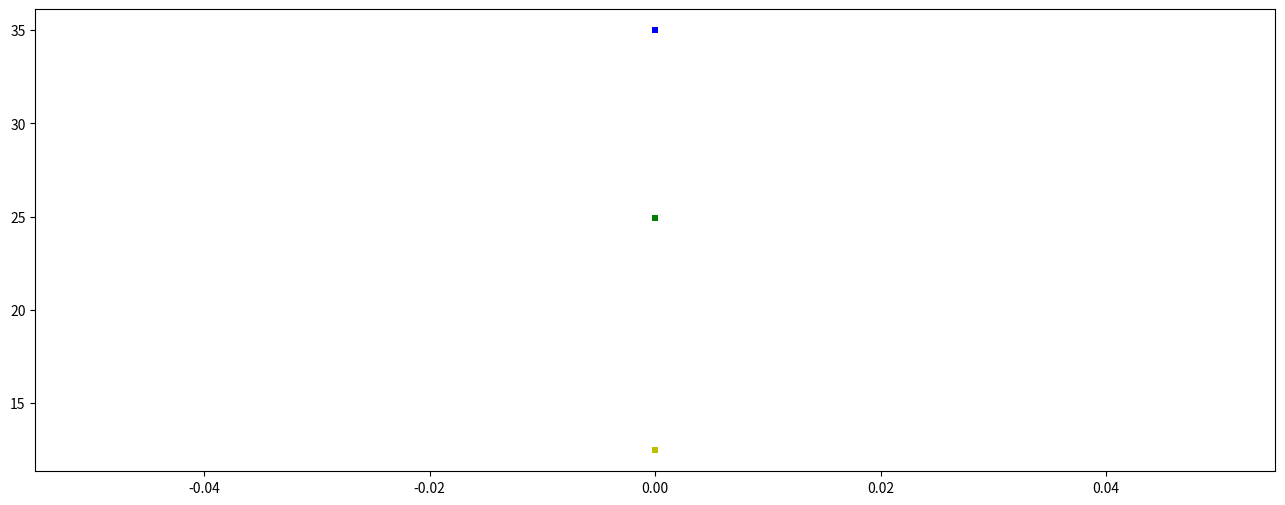

Generate this figure with matplotlib: (Note: this script raises an exception after producing the figure.)

#####windows setup to get graphing working, currently doesnt work########################################################
#getting matplotlib working from: http://stackoverflow.com/questions/18280436/importerror-matplotlib-requires-dateutil  #
#numpy (numpy-MKL-1.8.0.win-amd64-py3.3.exe) from: http://www.lfd.uci.edu/~gohlke/pythonlibs/#numpy                     #
#matplotlib (matplotlib-1.3.1.win-amd64-py3.3.exe) from: http://matplotlib.org/downloads.html                           #
#dateutil (python-dateutil-2.2.win-amd64-py3.3.exe) from: http://www.lfd.uci.edu/~gohlke/pythonlibs/#python-dateutil    #
#pytz (pytz-2013.8.win-amd64-py3.3.exe) from: http://www.lfd.uci.edu/~gohlke/pythonlibs/#pytz                           #
#pyparsing (pyparsing-2.0.1.win-amd64-py3.3.exe) from: http://www.lfd.uci.edu/~gohlke/pythonlibs/#pyparsing             #
#six (six-1.4.1.win-amd64-py3.3.exe) from: http://www.lfd.uci.edu/~gohlke/pythonlibs/#six                               #
#########################################################################################################################

#how to use scipy: http://www.loria.fr/~rougier/teaching/matplotlib/#id5

#genetic algorithm by alex thompson

import random
import pprint
import scipy
import matplotlib.pyplot as plt

plt.figure(figsize=(16,6),dpi=115)

random.seed

def main():
    number_of_generations=100
    total_generations_taken=0
    lowest_generations_taken=50
    for _ in range(0,number_of_generations):
        generations_taken = genetic_algorithm()
        total_generations_taken = total_generations_taken + generations_taken
        if lowest_generations_taken > generations_taken:
            lowest_generations_taken = generations_taken

    print("average generations taken=" + str(total_generations_taken/number_of_generations))
    print("lowest generations taken="+ str(lowest_generations_taken))
    plt.show()

def genetic_algorithm():
    global pp
    pp = pprint.PrettyPrinter(indent = 4)
    #make into one graph with different colors, divide total by 100 to bring it closer to the other results and mention it in the legend
    axgraph = plt.subplot(111)

    #configurable settings
    pool_size = 50#input("enter the pool size\n") #must be even
    gene_length = 50#input("enter the gene length\n")
    parents_number = pool_size #must be even
    tournament_size = 15
    generations = 50
    mutation_rate = .02 #percentage as a decimal
    crossover_rate = .9

    pool_gene = initialize_gene_pool(pool_size, gene_length)
    #pp.pprint(pool_gene)
    current_fitness_total = sum_of_fitness(pool_gene)

    highest_fitness_total = 0
    highest_fitness_member={}
    highest_fitness_member[0] = {"fitness":0}
    highest_fitness_member[0] = dict(find_highest_fitness(pool_gene, highest_fitness_member))

    graph_points(0,current_fitness_total*.01,'y',axgraph)
    graph_points(0,current_fitness_total/pool_size,'g',axgraph)
    graph_points(0,highest_fitness_member[0]["fitness"],'b',axgraph)
    
    optimal_found = False
    for i in range(0,generations):

        #pp.pprint(pool_gene)
        #parents_gene = roulette_wheel_selection(pool_gene, parents_number, highest_fitness_member)
        #pp.pprint(parents_gene)
        parents_gene = tournament_selection(pool_gene, parents_number, tournament_size, highest_fitness_member)
        #pp.pprint(parents_gene)
        shuffled_gene = shuffle(parents_gene)
        #pp.pprint(shuffled_gene)
        children_gene = single_point_crossover(shuffled_gene, crossover_rate)
        #pp.pprint(children_gene)
        mutated_gene = mutation(children_gene, mutation_rate)
        #pp.pprint(mutated_gene)
        pool_gene = mutated_gene
        #pp.pprint(pool_gene)
        pool_gene = fitness_of_members(pool_gene)
        #pp.pprint(pool_gene)
        current_fitness_total = sum_of_fitness(pool_gene)

        highest_fitness_total = current_fitness_total if current_fitness_total > highest_fitness_total else highest_fitness_total
        
        highest_fitness_member[0] = dict(find_highest_fitness(pool_gene, highest_fitness_member))

        graph_points(i+1,current_fitness_total*.01,'y',axgraph)
        graph_points(i+1,current_fitness_total/pool_size,'g',axgraph)
        graph_points(i+1,highest_fitness_member[0]["fitness"],'b',axgraph)


        if highest_fitness_member[0]["fitness"] == gene_length:
            #print("")
            print("generations taken="+str(i+1))
            optimal_found=True
            break
    if optimal_found == False:
        print('no optimal found')
    #print("highest fitness member=" + str(highest_fitness_member[0]["fitness"]))
    #print("fitness goal=" + str(gene_length))

    #graphing

    #settings
    plt.grid(True)
    #label graphs
    axgraph.set_xlabel(r"generation", fontsize = 12)
    axgraph.set_ylabel(r"fitness", fontsize = 12)
    plt.legend(('total fitness*0.01','mean fitness','best member'), loc = 'lower right')
    #set graph limits
    #axgraph.set_xlim(0,i)
    axgraph.set_ylim(0,gene_length+1)
    # Produce output
    #plt.savefig('graphs.png', dpi=150)
    #plt.show()
    return i+1

def initialize_gene_pool(pool_size = 2, gene_length = 2):
    pool_gene = {}
    for member in range(0,pool_size):
        value_gene = list(range(gene_length))
        value_member = {}
        for gene in range(0,gene_length):
            value_gene[gene] = random.randint(0,1)
        value_fitness = sum(value_gene)
        value_member["gene"] = value_gene
        value_member["fitness"] = value_fitness
        pool_gene[member] = value_member
    return pool_gene

def roulette_wheel_selection(pool_gene, parents_number, highest_fitness_member):
    parents_gene = {}
    pool_size=len(pool_gene)

    current_fitness_total = sum_of_fitness(pool_gene)
    for parent in range(0,parents_number-1):
        cutoff = random.randint(0,current_fitness_total)
        fitness_sum = 0 #resets the fitness counter
        for member in range(0,pool_size):
            fitness_sum = fitness_sum + pool_gene[member]["fitness"] #increases the fitness counter by the current members fitness
            if fitness_sum >= cutoff: 
                parents_gene[parent] = pool_gene[member]
                break
    parents_gene[parents_number-1] = dict(highest_fitness_member[0])
    return parents_gene

def tournament_selection(pool_gene, parents_number, tournament_size, highest_fitness_member):
    parents_gene = {}
    tournament=list(range(tournament_size))
    tournament_winner=0
    tournament_winner_fitness=0
    pool_size=len(pool_gene)

    for parent in range(0,parents_number-1):
        for tournament_member in range(0, tournament_size):
            tournament[tournament_member] = random.randint(0,pool_size-1)
        for tournament_member in tournament:
            if pool_gene[tournament_member]["fitness"] > tournament_winner_fitness:
                tournament_winner_fitness = pool_gene[tournament_member]["fitness"]
                tournament_winner = tournament_member

        parents_gene[parent] = pool_gene[tournament_winner]

    parents_gene[parents_number-1] = dict(highest_fitness_member[0])
    return parents_gene

def shuffle(parents_gene):
    shuffle_gene = {}
    parents_gene_number = len(parents_gene)
    random_list = range(0,parents_gene_number)
    random.shuffle(random_list)
    for member in range(0, parents_gene_number):
        shuffle_gene[member] = dict(parents_gene[random_list[member]])
    return shuffle_gene

def single_point_crossover(shuffled_gene, crossover_rate):
    children_gene = {}
    gene_length=len(shuffled_gene[0]["gene"])

    for member in range(0, len(shuffled_gene),2):
        if random.random() < crossover_rate: #random.random returns a float between 0 and 1
            gene1 = shuffled_gene[member]["gene"]
            gene2 = shuffled_gene[member + 1]["gene"]

            crossover_point = random.randint(1,gene_length-1)

            gene1_child = gene1[:crossover_point] + gene2[crossover_point:]
            gene2_child = gene2[:crossover_point] + gene1[crossover_point:]

            children_gene[member] = {"gene":gene1_child}
            children_gene[member + 1] = {"gene":gene2_child}
        else:
            children_gene[member] = {"gene":shuffled_gene[member]["gene"]}
            children_gene[member + 1] = {"gene":shuffled_gene[member+1]["gene"]}

    return children_gene


def mutation(children_gene, mutation_rate):
    mutated_gene = {}
    pool_size=len(children_gene)
    gene_length=len(children_gene[0]["gene"])
    for member in range(0,pool_size):
        mutated_gene_list = list(range(gene_length))
        for gene in range (0,gene_length):
            if random.random() < mutation_rate: #random.random returns a float between 0 and 1
                mutated_gene_list[gene] = children_gene[member]["gene"][gene] ^ 1 #inverts the gene
            else:
                mutated_gene_list[gene] = children_gene[member]["gene"][gene] #leaves gene the same
        mutated_gene[member] = {"gene":mutated_gene_list}
    return mutated_gene

def fitness_of_members(pool_gene):
    pool_size=len(pool_gene)
    for member in range(0,pool_size):
        pool_gene[member]["fitness"] = sum(pool_gene[member]["gene"])
    return pool_gene


def sum_of_fitness(pool_gene):
    current_total = 0
    for member, value in pool_gene.items():
        current_total = current_total + pool_gene[member]["fitness"]
    return current_total

def graph_points(x,y,color,axgraph):
    axgraph.scatter(x,y, s=20, c=color, marker='s', edgecolors='none')

def find_highest_fitness(pool_gene, highest_fitness_member):
    highest_fitness_member_current = {}
    for member in range(0,len(pool_gene)):
        if pool_gene[member]["fitness"] > highest_fitness_member[0]["fitness"]:
            highest_fitness_member_current = dict(pool_gene[member])
            highest_fitness_member[0]["fitness"] = pool_gene[member]["fitness"]
    if not any(highest_fitness_member_current):
        highest_fitness_member_current = dict(highest_fitness_member[0])
    return highest_fitness_member_current

if __name__ == "__main__":
    main()
